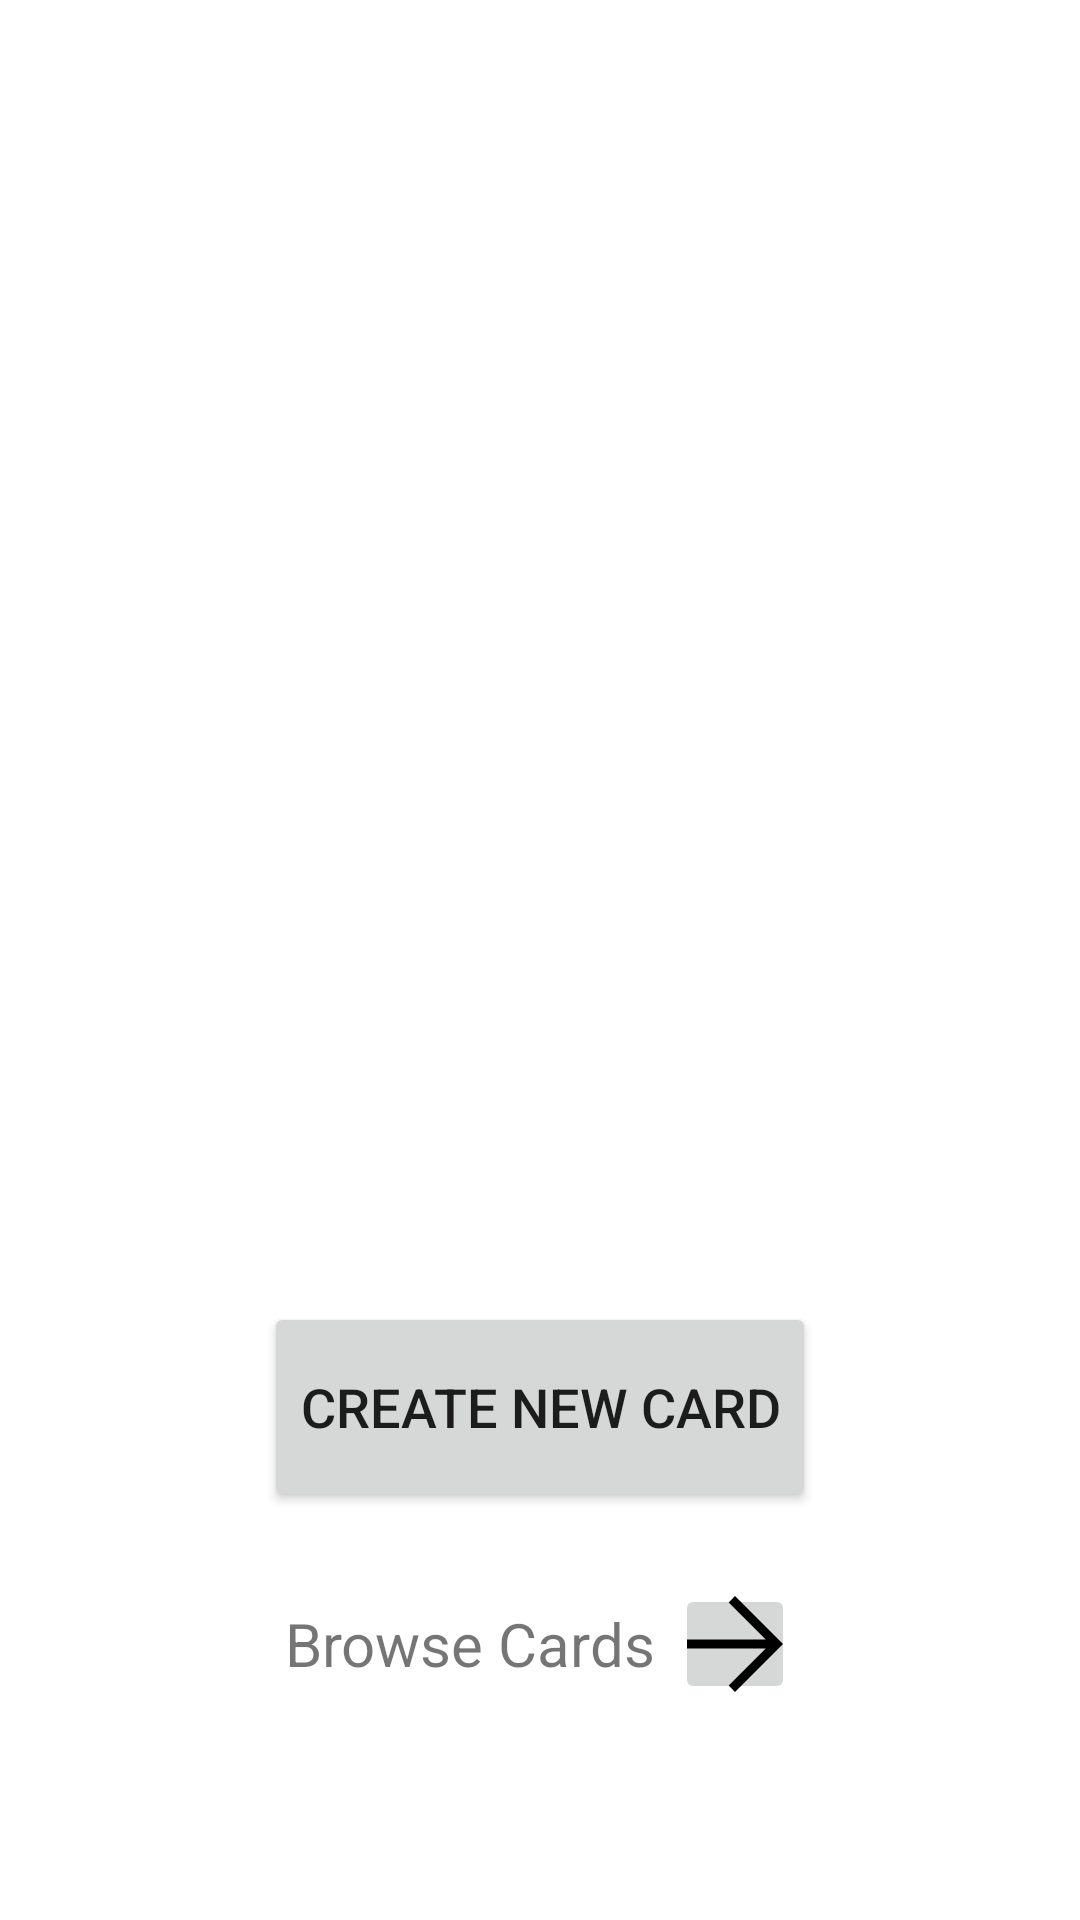

Produce the Android XML layout that renders to this screen, including the resource entries it uses.
<!-- AndroidManifest.xml: application theme Theme.TiredTasks -->
<!-- res/layout/fragment_dashboard.xml -->
<?xml version="1.0" encoding="utf-8"?>
<androidx.appcompat.widget.LinearLayoutCompat xmlns:android="http://schemas.android.com/apk/res/android"
    xmlns:app="http://schemas.android.com/apk/res-auto"
    xmlns:tools="http://schemas.android.com/tools"
    android:layout_width="match_parent"
    android:layout_height="match_parent"
    tools:context=".ui.dashboard.DashboardFragment"
    android:orientation="vertical"
    android:gravity="center">

    <androidx.recyclerview.widget.RecyclerView
        android:id="@+id/card_recycler"
        android:layout_width="308dp"
        android:layout_height="0dp"
        android:layout_weight="1"
        android:layout_marginTop="24dp"
        android:layout_marginBottom="24dp"
        tools:listitem="@layout/condition_list_item" />

    <Button
        android:id="@+id/create_card"
        android:layout_width="wrap_content"
        android:layout_height="70dp"
        android:text="Create New Card"
        android:textSize="18sp"
        android:layout_marginBottom="24dp"/>

    <LinearLayout
        android:layout_width="match_parent"
        android:layout_height="wrap_content"
        android:orientation="horizontal"
        android:gravity="center"
        android:layout_marginBottom="72dp">
        <TextView
            android:id="@+id/symptoms"
            android:layout_width="130dp"
            android:layout_height="27dp"
            android:text="Browse Cards"
            android:textSize="20sp"/>

        <ImageButton
            android:id="@+id/arrow_forward_icon"
            android:layout_width="40dp"
            android:layout_height="40dp"
            android:src="@drawable/arrow_forward_icon" />
    </LinearLayout>


</androidx.appcompat.widget.LinearLayoutCompat>
<!-- res/layout/condition_list_item.xml (included above) -->
<?xml version="1.0" encoding="utf-8"?>
<androidx.constraintlayout.widget.ConstraintLayout xmlns:android="http://schemas.android.com/apk/res/android"
    xmlns:app="http://schemas.android.com/apk/res-auto"
    xmlns:tools="http://schemas.android.com/tools"
    android:layout_width="308dp"
    android:layout_height="wrap_content"
    android:background="@drawable/rectangle"
    tools:context=".ui.notifications.NotificationsFragment">

    <ImageView
        android:id="@+id/fullscreen_icon"
        android:layout_width="30dp"
        android:layout_height="30dp"
        android:layout_marginStart="8dp"
        android:layout_marginTop="8dp"
        android:src="@drawable/fullscreen_icon"
        app:layout_constraintStart_toStartOf="parent"
        app:layout_constraintTop_toTopOf="parent"
        app:tint="@color/dark_gray" />

    <ImageView
        android:id="@+id/fav_icon"
        android:layout_width="30dp"
        android:layout_height="30dp"
        android:layout_marginTop="8dp"
        android:layout_marginEnd="8dp"
        android:src="@drawable/filled_heart"
        app:tint="@color/dark_gray"
        app:layout_constraintEnd_toEndOf="parent"
        app:layout_constraintTop_toTopOf="parent" />

    <EditText
        android:id="@+id/condition"
        android:layout_width="wrap_content"
        android:layout_height="wrap_content"
        android:layout_marginStart="8dp"
        android:text="Condition Name"
        android:textColor="@color/black"
        app:layout_constraintStart_toStartOf="parent"
        app:layout_constraintTop_toBottomOf="@+id/fav_icon" />

    <EditText
        android:id="@+id/symptoms"
        android:layout_width="match_parent"
        android:layout_height="wrap_content"
        android:layout_marginStart="8dp"
        android:layout_marginEnd="8dp"
        android:text="Symptoms: Joint pain, inflammation"
        android:textSize="18sp"
        android:textColor="@color/black"
        app:layout_constraintEnd_toEndOf="parent"
        app:layout_constraintStart_toStartOf="parent"
        app:layout_constraintTop_toBottomOf="@+id/condition" />

    <EditText
        android:id="@+id/notes"
        android:layout_width="match_parent"
        android:layout_height="wrap_content"
        android:layout_marginStart="8dp"
        android:layout_marginEnd="8dp"
        android:text="Notes: This is a very important note"
        android:textSize="18sp"
        android:textColor="@color/black"
        app:layout_constraintEnd_toEndOf="parent"
        app:layout_constraintStart_toStartOf="parent"
        app:layout_constraintTop_toBottomOf="@+id/symptoms" />

    <ImageView
        android:id="@+id/edit_icon"
        android:layout_width="37dp"
        android:layout_height="37dp"
        android:layout_marginTop="8dp"
        android:layout_marginEnd="8dp"
        android:layout_marginBottom="8dp"
        android:src="@drawable/edit_icon"
        app:tint="@color/dark_gray"
        app:layout_constraintBottom_toBottomOf="parent"
        app:layout_constraintEnd_toEndOf="parent"
        app:layout_constraintTop_toBottomOf="@+id/notes" />

</androidx.constraintlayout.widget.ConstraintLayout>
<!-- resources referenced by this layout -->
<resources>
  <color name="black">#FF000000</color>
  <color name="dark_gray">#FF333333</color>
  <!-- drawable arrow_forward_icon (drawable) -->
  <vector xmlns:android="http://schemas.android.com/apk/res/android" android:id="@+id/arrow_forward_icon"
      android:width="48dp"
      android:height="48dp"
      android:viewportWidth="48"
      android:viewportHeight="48">
    <path
        android:fillColor="#FF000000"
        android:pathData="m24,40 l-2.1,-2.15L34.25,25.5H8v-3h26.25L21.9,10.15 24,8l16,16Z"/>
  </vector>
  <!-- drawable rectangle (drawable) -->
  <?xml version="1.0" encoding="UTF-8"?>
  <shape xmlns:android="http://schemas.android.com/apk/res/android" android:id="@+id/listview_background_shape">
      <stroke android:width="4dp" android:color="#ff207d94" />
      <padding android:left="2dp"
          android:top="2dp"
          android:right="2dp"
          android:bottom="2dp" />
      <corners android:radius="5dp" />
      <solid android:color="#ffffffff" />
  </shape>
  <style name="Theme.TiredTasks" parent="Theme.MaterialComponents.DayNight.DarkActionBar">
          
          <item name="colorPrimary">@color/blue_hehe</item>
          <item name="colorPrimaryVariant">@color/light_blue</item>
          <item name="colorOnPrimary">@color/white</item>
          
          <item name="colorSecondary">@color/teal_200</item>
          <item name="colorSecondaryVariant">@color/teal_700</item>
          <item name="colorOnSecondary">@color/black</item>
          
          <item name="android:statusBarColor">?attr/colorPrimaryVariant</item>
          <item name="android:text">&gt;@font/roboto</item>
  
      </style>
  <color name="blue_hehe">#FF1f6296</color>
  <color name="light_blue">#FFABDFEA</color>
  <color name="white">#FFFFFFFF</color>
  <color name="teal_200">#FF03DAC5</color>
  <color name="teal_700">#FF018786</color>
</resources>
